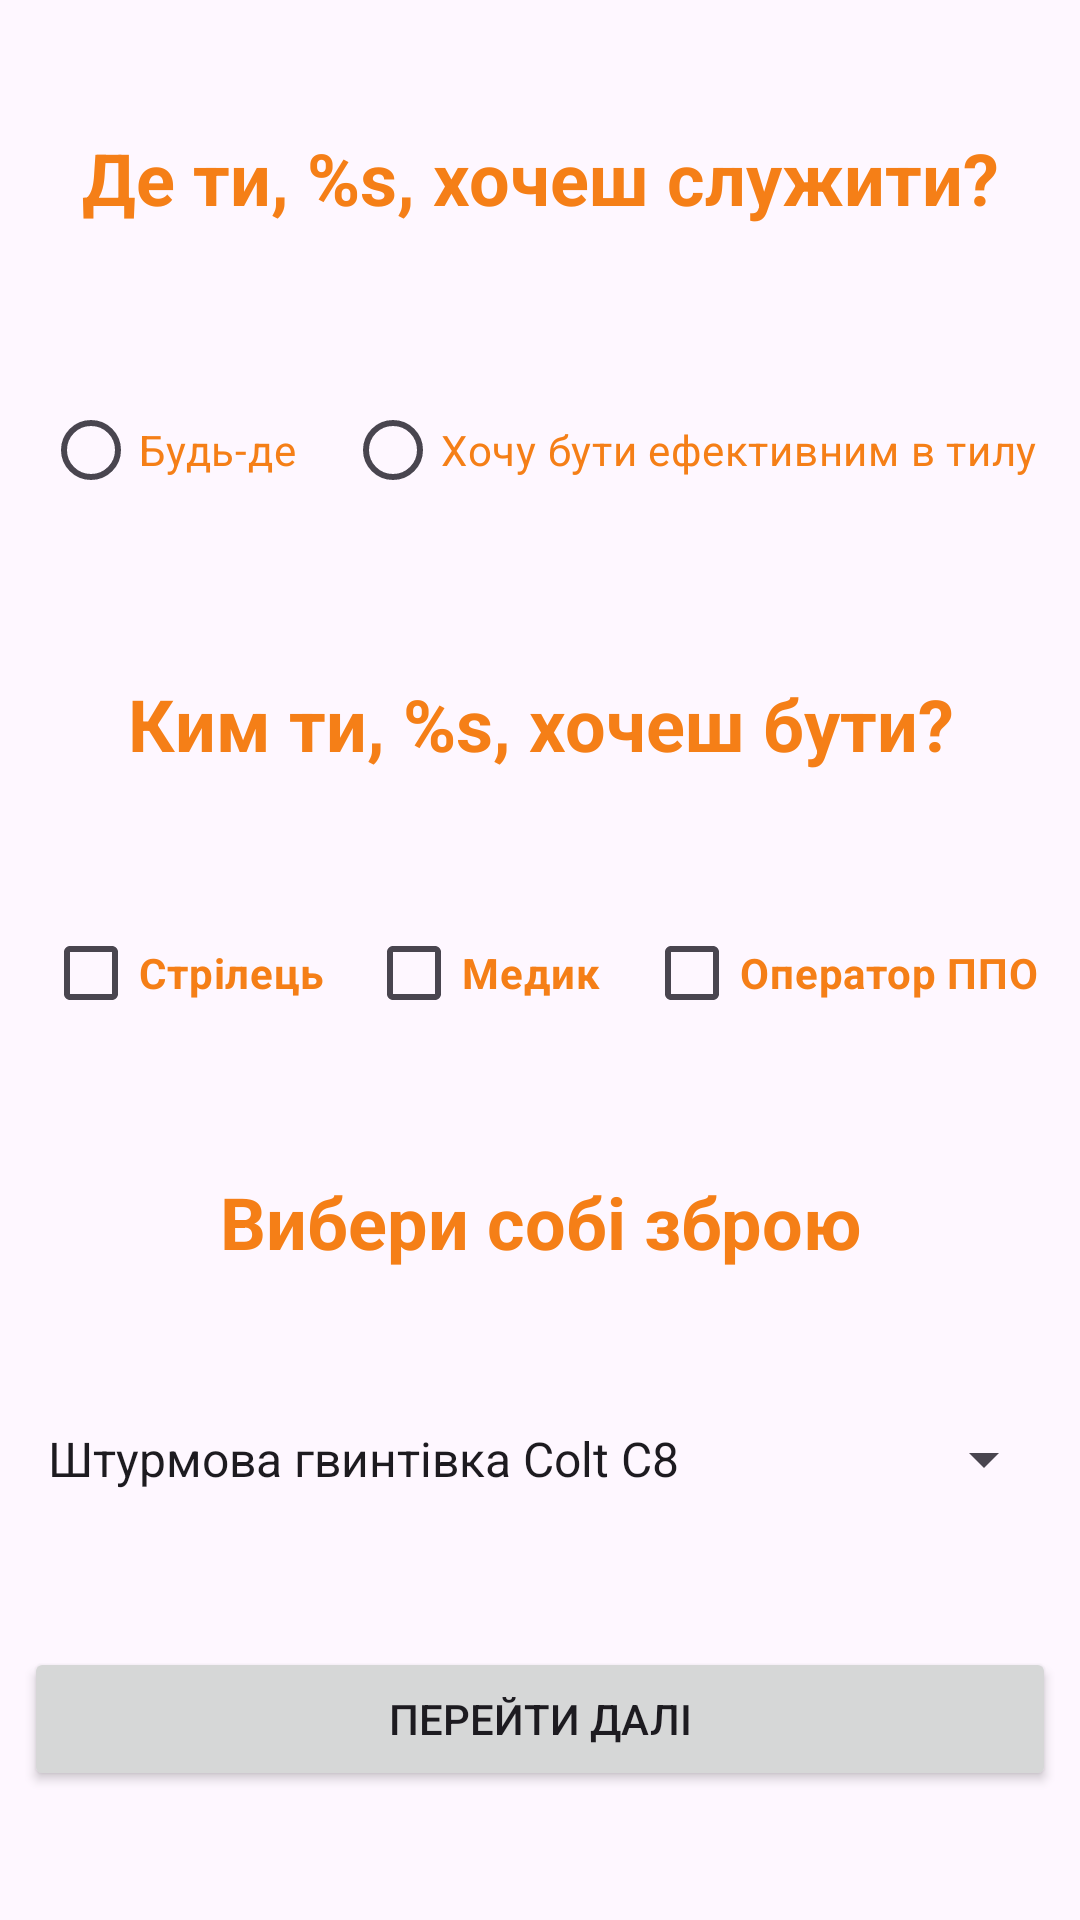

Layout XML and referenced resources for this Android screen:
<!-- AndroidManifest.xml: application theme Theme.VeoliaExample -->
<!-- res/layout/activity_submit_an_request.xml -->
<?xml version="1.0" encoding="utf-8"?>
<androidx.constraintlayout.widget.ConstraintLayout xmlns:android="http://schemas.android.com/apk/res/android"
    xmlns:app="http://schemas.android.com/apk/res-auto"
    xmlns:tools="http://schemas.android.com/tools"
    android:layout_width="match_parent"
    android:layout_height="match_parent"
    tools:context=".SubmitAnRequestActivity">

    <TextView
        android:id="@+id/textViewChoose"
        android:layout_width="match_parent"
        android:layout_height="wrap_content"
        android:layout_margin="8dp"
        android:text="@string/where_you_want"
        android:textAlignment="center"
        android:textStyle="bold"
        android:textColor="@color/yellow_900"
        android:textSize="24sp"
        app:layout_constraintBottom_toTopOf="@+id/radioGroupChoose"
        app:layout_constraintTop_toTopOf="parent"
        />

    <RadioGroup
        android:id="@+id/radioGroupChoose"
        android:layout_width="match_parent"
        android:layout_height="wrap_content"
        android:gravity="center"
        android:orientation="horizontal"
        app:layout_constraintBottom_toTopOf="@+id/textViewWho"
        app:layout_constraintTop_toBottomOf="@+id/textViewChoose">

        <RadioButton
            android:id="@+id/radioButtonAnywhere"
            android:layout_width="wrap_content"
            android:layout_height="wrap_content"
            android:layout_margin="8dp"
            android:text="@string/anywhere"
            android:textColor="@color/yellow_900" />

        <RadioButton
            android:id="@+id/radioButtonRearPositions"
            android:layout_width="wrap_content"
            android:layout_height="wrap_content"
            android:layout_margin="8dp"
            android:text="@string/want_to_be_efficient_in_rear"
            android:textColor="@color/yellow_900" />

    </RadioGroup>

    <TextView
        android:id="@+id/textViewWho"
        android:layout_width="match_parent"
        android:layout_height="wrap_content"
        android:layout_margin="8dp"
        android:text="@string/what_do_you_want_to_be"
        android:textAlignment="center"
        android:textColor="@color/yellow_900"
        android:textSize="24sp"
        android:textStyle="bold"
        app:layout_constraintBottom_toTopOf="@+id/checkBoxAirDefense"
        app:layout_constraintTop_toBottomOf="@+id/radioGroupChoose"
        tools:layout_editor_absoluteX="8dp" />

    <CheckBox
        android:id="@+id/checkBoxMedic"
        android:layout_width="wrap_content"
        android:layout_height="wrap_content"
        android:text="@string/medic"
        android:textColor="@color/yellow_900"
        android:textStyle="bold"
        app:layout_constraintEnd_toStartOf="@id/checkBoxAirDefense"
        app:layout_constraintStart_toEndOf="@id/checkBoxRifleman"
        app:layout_constraintTop_toTopOf="@id/checkBoxAirDefense"
        app:layout_constraintBottom_toBottomOf="@id/checkBoxAirDefense"
        app:layout_constraintTop_toBottomOf="@id/textViewWho" />

    <CheckBox
        android:id="@+id/checkBoxAirDefense"
        android:layout_width="wrap_content"
        android:layout_height="wrap_content"
        android:text="@string/air_defence_operator"
        android:textColor="@color/yellow_900"
        android:textStyle="bold"
        app:layout_constraintBottom_toTopOf="@+id/textViewWeapon"
        app:layout_constraintEnd_toEndOf="parent"
        app:layout_constraintHorizontal_bias="0.5"
        app:layout_constraintStart_toEndOf="@id/checkBoxMedic"
        app:layout_constraintTop_toBottomOf="@+id/textViewWho" />

    <CheckBox
        android:id="@+id/checkBoxRifleman"
        android:layout_width="wrap_content"
        android:layout_height="wrap_content"
        android:text="@string/rifleman"
        android:textColor="@color/yellow_900"
        android:textStyle="bold"
        app:layout_constraintEnd_toStartOf="@id/checkBoxMedic"
        app:layout_constraintStart_toStartOf="parent"
        app:layout_constraintTop_toTopOf="@id/checkBoxMedic"
        app:layout_constraintBottom_toBottomOf="@id/checkBoxMedic"
        app:layout_constraintTop_toBottomOf="@id/textViewWho" />

    <TextView
        android:id="@+id/textViewWeapon"
        android:layout_width="match_parent"
        android:layout_height="wrap_content"
        android:layout_margin="8dp"
        android:text="@string/choose_your_weapon"
        android:textAlignment="center"
        android:textColor="@color/yellow_900"
        android:textSize="24sp"
        android:textStyle="bold"
        app:layout_constraintBottom_toTopOf="@+id/spinnerRear"
        app:layout_constraintTop_toBottomOf="@+id/checkBoxAirDefense"
        tools:layout_editor_absoluteX="8dp" />

    <Spinner
        android:id="@+id/spinnerFront"
        android:layout_width="match_parent"
        android:layout_height="wrap_content"
        android:layout_margin="8dp"
        android:entries="@array/types_of_front_guns"
        android:visibility="invisible"
        app:layout_constraintBottom_toTopOf="@+id/buttonGoOn"
        app:layout_constraintTop_toBottomOf="@+id/textViewWeapon" />

    <Spinner
        android:id="@+id/spinnerRear"
        android:layout_width="match_parent"
        android:layout_height="wrap_content"
        android:layout_margin="8dp"
        android:entries="@array/types_of_rear_guns"
        android:visibility="visible"
        app:layout_constraintBottom_toTopOf="@+id/buttonGoOn"
        app:layout_constraintTop_toBottomOf="@+id/textViewWeapon"
        tools:visibility="visible" />

    <Button
        android:id="@+id/buttonGoOn"
        android:layout_width="match_parent"
        android:layout_height="wrap_content"
        android:layout_margin="8dp"
        android:text="@string/go_on"
        android:textAllCaps="true"
        app:layout_constraintBottom_toBottomOf="parent"
        app:layout_constraintTop_toBottomOf="@+id/spinnerRear"
        tools:layout_editor_absoluteX="8dp" />


</androidx.constraintlayout.widget.ConstraintLayout>
<!-- resources referenced by this layout -->
<resources>
  <array name="types_of_front_guns">
          <item>Автомат "AK-74"</item>
          <item>Кулемет "M-240"</item>
          <item>Штурмова гвинтівка "Малюк"</item>
      </array>
  <array name="types_of_rear_guns">
          <item>Штурмова гвинтівка "Colt C8"</item>
          <item>Штурмова гвинтівка "UAR-15"</item>
          <item>Бойовий пістолет "Форт-17"</item>
      </array>
  <color name="yellow_900">#F57F17</color>
  <string name="air_defence_operator">Оператор ППО</string>
  <string name="anywhere">Будь-де</string>
  <string name="choose_your_weapon">Вибери собі зброю</string>
  <string name="go_on">Перейти далі</string>
  <string name="medic">Медик</string>
  <string name="rifleman">Стрілець</string>
  <string name="want_to_be_efficient_in_rear">Хочу бути ефективним в тилу</string>
  <string name="what_do_you_want_to_be">Ким ти, %s, хочеш бути?</string>
  <string name="where_you_want">Де ти, %s, хочеш служити?</string>
  <style name="Theme.VeoliaExample" parent="Base.Theme.VeoliaExample" />
  <style name="Base.Theme.VeoliaExample" parent="Theme.Material3.DayNight.NoActionBar">
          
          
      </style>
</resources>
